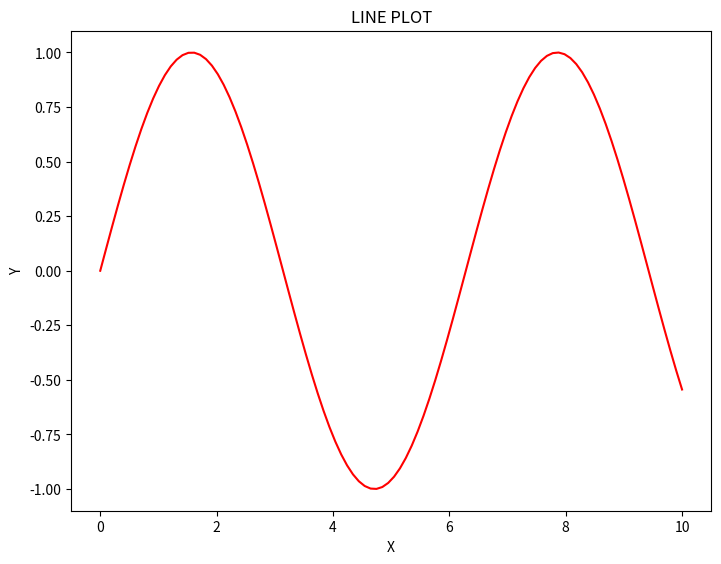
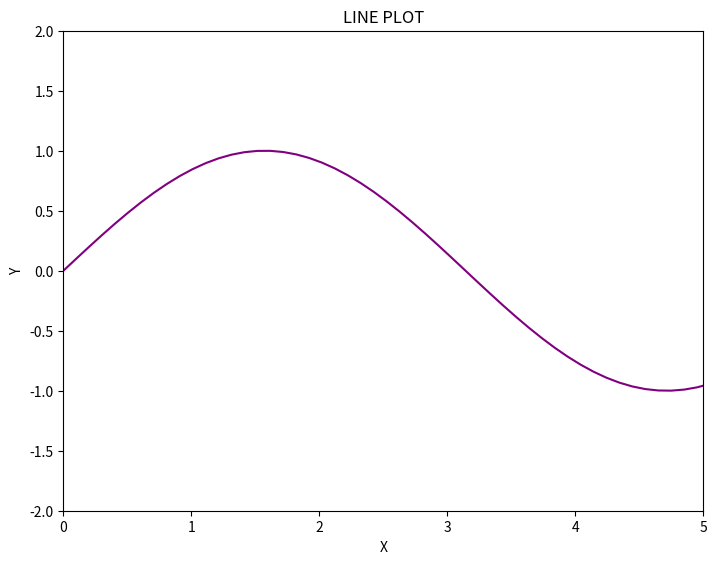
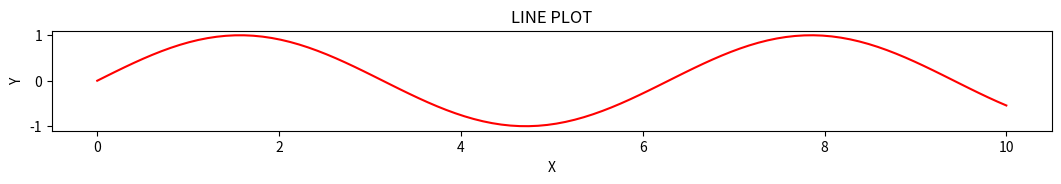
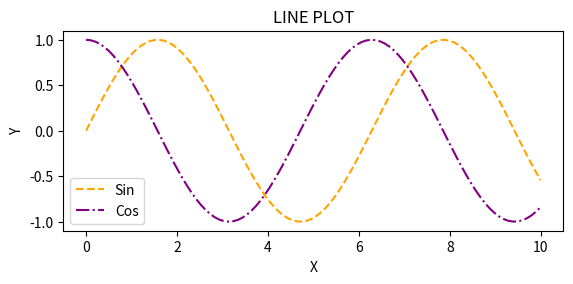
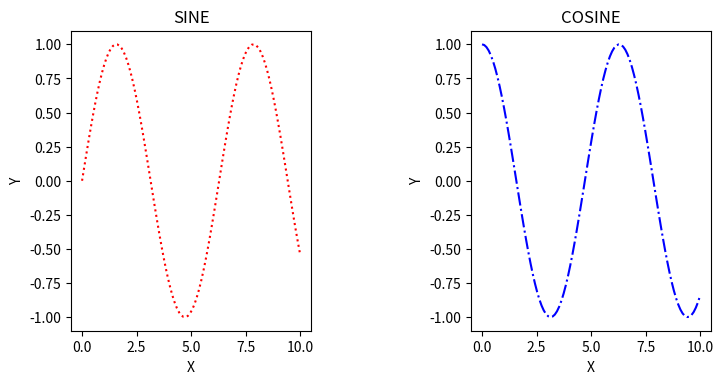
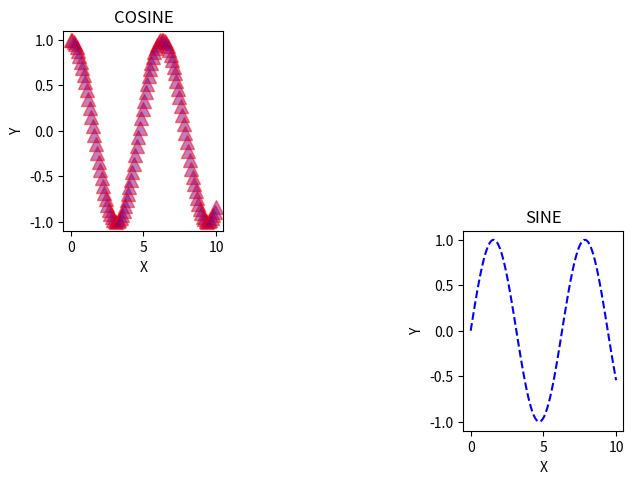
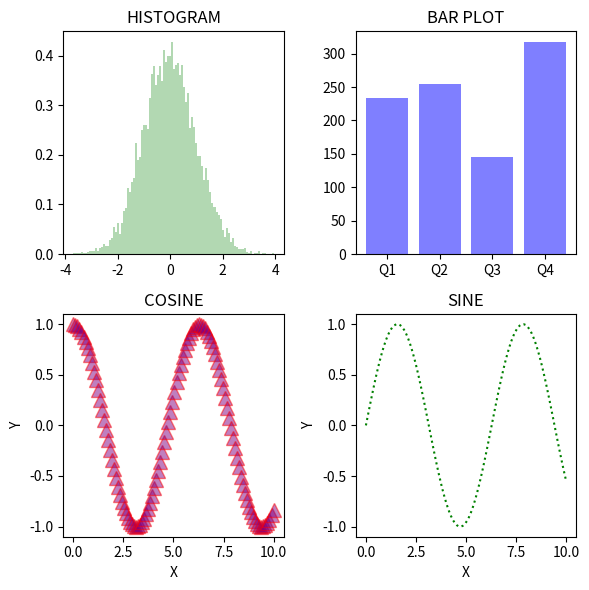

Reproduce these figures in Python, in order.
import matplotlib.pyplot as plt
import numpy as np
%matplotlib inline

x = np.linspace(0,10,100)
y = np.sin(x)
z = np.cos(x)

fig0=plt.figure()
axes0 = fig0.add_axes([0,0,1,1])             # Left, bottom, width, height.
axes0.plot(x,y,color='red',linestyle='-')
axes0.set_xlabel('X')
axes0.set_ylabel('Y')
axes0.set_title('LINE PLOT')
plt.show()

fig0=plt.figure()
axes0 = fig0.add_axes([0,0,1,1])             # Left, bottom, width, height.
axes0.plot(x,y,color='purple',linestyle='-')
axes0.set_xlabel('X')
axes0.set_ylabel('Y')
axes0.set_title('LINE PLOT')
axes0.set_xlim([0,5])                        # Horizontal axis limits.
axes0.set_ylim([-2,2])                       # Vertical axis limits.
plt.show()

fig0=plt.figure(figsize=(10,1))              # Width and height specified with figsize.
axes0 = fig0.add_axes([0,0,1,1])             # Left, bottom, width, height.
axes0.plot(x,y,color='red',linestyle='-')
axes0.set_xlabel('X')
axes0.set_ylabel('Y')
axes0.set_title('LINE PLOT')
plt.show()

fig0=plt.figure(figsize=(5,2), dpi=100)      # Width, height and DPI setting.
axes0 = fig0.add_axes([0,0,1,1])             # Left, bottom, width, height.
axes0.plot(x,y,color='orange',linestyle='--', label='Sin')           # 'label' for the legend.
axes0.plot(x,z,color='purple',linestyle='-.', label='Cos')        # 'label' for the legend.
axes0.legend(loc=0)                                             # Legend to be locted at the top-right corner.
axes0.set_xlabel('X')
axes0.set_ylabel('Y')
axes0.set_title('LINE PLOT')
plt.show()

fig0.savefig('my_fig_01.png')

fig0=plt.figure(figsize=(8,3), dpi=80)       # Width, height and DPI setting.
axes1 = fig0.add_axes([0,0,0.3,1])            # Left, bottom, width, height.
axes2 = fig0.add_axes([0.5,0,0.3,1])          # Left, bottom, width, height.
axes1.plot(x,y,color='red',linestyle=':')
axes2.plot(x,z,color='blue',linestyle='-.')
axes1.set_xlabel('X')
axes1.set_ylabel('Y')
axes1.set_title('SINE')
axes2.set_xlabel('X')
axes2.set_ylabel('Y')
axes2.set_title('COSINE')
plt.show()

fig0=plt.figure(figsize=(8,4), dpi=80)          # Width, height and DPI setting.
axes1 = fig0.add_axes([0,0.5,0.2,0.5])           # Left, bottom, width, height.
axes2 = fig0.add_axes([0.5,0,0.2,0.5])           # Left, bottom, width, height.
axes1.plot(x,z,linestyle='none',marker='^',markersize=10,markerfacecolor='purple',markeredgecolor='red',alpha=0.5)
axes2.plot(x,y,color='blue',linestyle='--')
axes1.set_xlabel('X')
axes1.set_ylabel('Y')
axes1.set_title('COSINE')
axes2.set_xlabel('X')
axes2.set_ylabel('Y')
axes2.set_title('SINE')
plt.show()

fig, axes = plt.subplots(nrows=2, ncols=2, figsize=(6,6))
# (0,0)
c = np.random.randn(10000)
axes[0,0].hist(c,bins=100,color='green',density=True,alpha=0.3)
axes[0,0].set_title('HISTOGRAM')
# (1,0)
axes[1,0].plot(x,z,linestyle='none',marker='^',markersize=10,markerfacecolor='purple',markeredgecolor='red',alpha=0.5)
axes[1,0].set_xlabel('X')
axes[1,0].set_ylabel('Y')
axes[1,0].set_title('COSINE')
# (0,1)
a = np.array(['Q1', 'Q2', 'Q3','Q4'])
b = np.array([ 234.0, 254.7, 144.6, 317.6])
axes[0,1].bar(a,b,color='blue',alpha=0.5)
axes[0,1].set_title('BAR PLOT')
# (1,1)
axes[1,1].plot(x,y,color='green',linestyle=':')
axes[1,1].set_xlabel('X')
axes[1,1].set_ylabel('Y')
axes[1,1].set_title('SINE')

plt.tight_layout()                             # Avoid overlapping.
plt.show()

fig.savefig('my_fig_02.png')